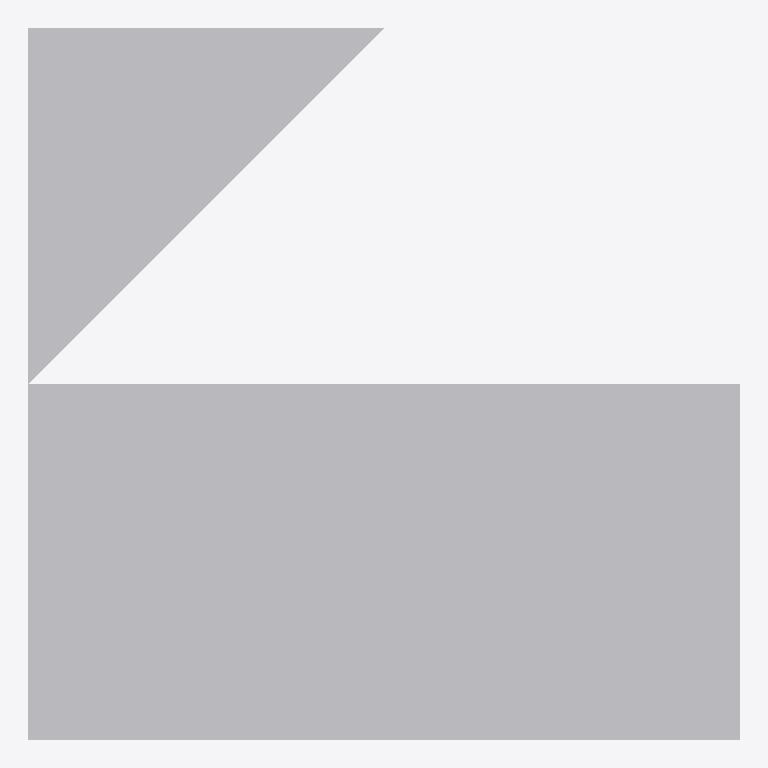
Plan cut of the same IFC building model at storey 'LEVEL 2' (level 3.00 m, cut at 4.40 m), seen from above with north up, elements coloured by IFC class (only those large enough to see are counted): 3 other elements (light grey). No cut surface shows.
Extent 12.0 m × 12.0 m × 6.0 m (x, y, z). Storeys (4): BASE LEVEL at 0.00 m; LEVEL 2 at 3.00 m; LEVEL 3 at 6.00 m; TOP LEVEL at 9.00 m. Elements (6): 6 IfcStructuralSurfaceMember.

HEADER;
FILE_DESCRIPTION((''),'2;1');
FILE_NAME('','2018-06-24T01:21:11',(''),(''),'Xbim File Processor version 4.0.0.0','Xbim version 4.0.0.0','');
FILE_SCHEMA(('IFC4'));
ENDSEC;
DATA;
#1=IFCPROJECT('2T5h0DW3v3kv_Z87CU50S7',#2,'BimProject',$,$,'longName__BimProject','Modeling',(#163,#201),#8);
#46=IFCSITE('2QJMnTdln8IhsncrC9S0qq',#2,'simple Site',$,$,#49,$,$,.ELEMENT.,(42,21,31,181945),(-71,-3,-24,-263305),0.0,$,$);
#51=IFCBUILDING('3ZrBCPj0H2yOzh6fXmE9mw',#2,'simple building',$,$,#52,$,$,.ELEMENT.,$,$,$);
#54=IFCBUILDINGSTOREY('2nKmX58Bb4KPwBHTHyluEn',#2,'BASE LEVEL',$,$,#55,$,'BASE LEVEL',.ELEMENT.,0.0);
#57=IFCBUILDINGSTOREY('0iv15Xwfv5RvqTuvf4PoWB',#2,'LEVEL 2',$,$,#58,$,'LEVEL 2',.ELEMENT.,3000.0);
#61=IFCBUILDINGSTOREY('3rGWZdzqPAVvXA74p1cbI7',#2,'LEVEL 3',$,$,#62,$,'LEVEL 3',.ELEMENT.,6000.0);
#65=IFCBUILDINGSTOREY('01kbidC3nCDAghxtpF9g4X',#2,'TOP LEVEL',$,$,#66,$,'TOP LEVEL',.ELEMENT.,9000.0);
#991=IFCSTRUCTURALSURFACEMEMBER('135eDhfV56aRZniyOjtj_Z',#2,'4',$,$,#311,#1003,.SHELL.,250.0);
#1014=IFCSTRUCTURALSURFACEMEMBER('1edYpzymz6GfBOV9ywvhf4',#2,'5',$,$,#311,#1025,.SHELL.,250.0);
#918=IFCSTRUCTURALSURFACEMEMBER('3vDiTC5WL2u8W_u7Ktvd9x',#2,'1',$,$,#311,#931,.SHELL.,250.0);
ENDSEC;
